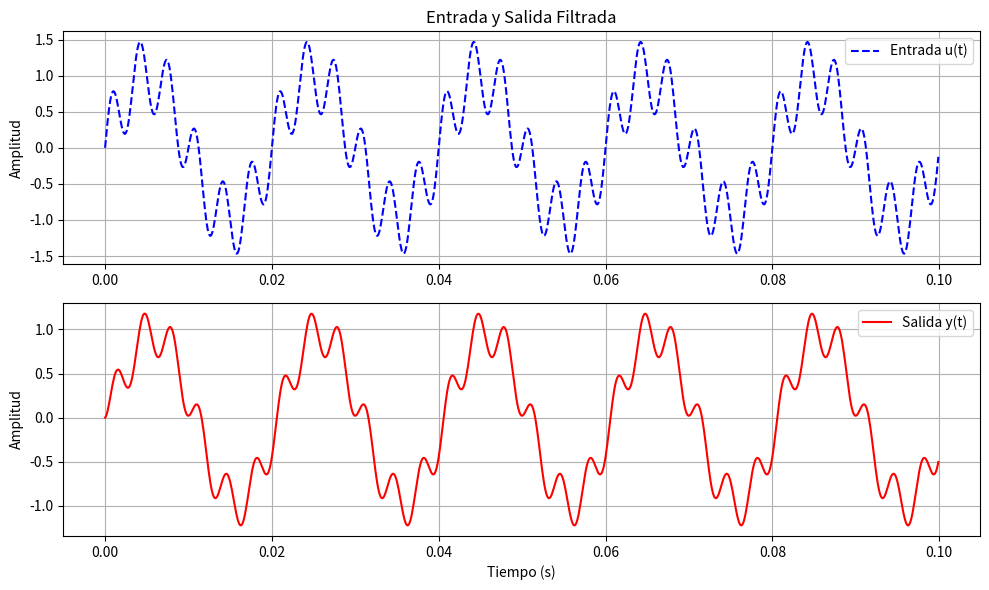
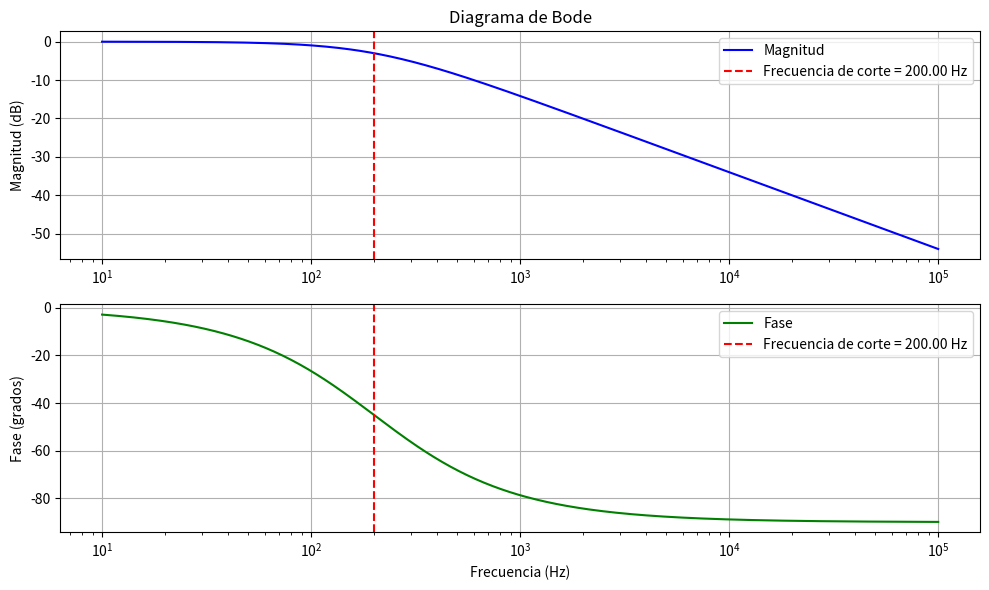

Python code for these plots, in order:
import numpy as np
import matplotlib.pyplot as plt
# Solicitar la frecuencia de corte al usuario
fc = 200  # Frecuencia de corte en Hz
# Calcular tau a partir de la frecuencia de corte
tau = 1 / (2 * np.pi * fc)
# Mostrar la frecuencia de corte calculada
print(f"Frecuencia de corte definida: {fc:.2f} Hz")
# Parámetros
yi = 0   # Condición inicial
ti = 0   # Tiempo inicial
tf = 0.1 # Tiempo final para mostrar varias ondas
h = 0.0001  # Paso de tiempo
# Definir la señal de entrada como una combinación de senoidales
u = lambda t: np.sin(2 * np.pi * 50 * t) + 0.5 * np.sin(2 * np.pi * 300 * t)
# Crear el vector de tiempo
t = np.arange(ti, tf, h)
# Inicializar el vector de salida
y = np.zeros_like(t)
# Resolución por diferencias finitas hacia atrás (Filtro pasa-bajas)
for i in range(1, len(t)):
    y[i] = (h * u(t[i]) + tau * y[i-1]) / (tau + h)
# Graficar la señal de entrada y la salida filtrada
plt.figure(figsize=(10, 6))
# Graficar la entrada u(t)
plt.subplot(2, 1, 1)
plt.plot(t, u(t), label='Entrada u(t)', linestyle='--', color='b')
plt.title('Entrada y Salida Filtrada')
plt.ylabel('Amplitud')
plt.legend()
plt.grid()
# Graficar la salida y(t)
plt.subplot(2, 1, 2)
plt.plot(t, y, label='Salida y(t)', color='r')
plt.xlabel('Tiempo (s)')
plt.ylabel('Amplitud')
plt.legend()
plt.grid()
plt.tight_layout()
plt.show()
# --- Diagrama de Bode ---
# Definir la frecuencia angular (en radianes/segundo)
frecuencias = np.logspace(1, 5, 500)  # Rango de frecuencias de 10 Hz a 100 kHz
omega = 2 * np.pi * frecuencias  # Convertir a radianes/segundo
# Función de transferencia en el dominio de la frecuencia para un filtro pasa-bajas
H = 1 / (1 + 1j * omega * tau)
# Magnitud en dB
magnitude_dB = 20 * np.log10(np.abs(H))
# Fase en grados
fase = np.angle(H, deg=True)
# Graficar el diagrama de Bode (magnitud y fase)
plt.figure(figsize=(10, 6))
# Gráfico de la magnitud (diagrama de Bode)
plt.subplot(2, 1, 1)
plt.semilogx(frecuencias, magnitude_dB, label='Magnitud', color='b')
plt.axvline(fc, color='r', linestyle='--', label=f'Frecuencia de corte = {fc:.2f} Hz')
plt.title('Diagrama de Bode')
plt.ylabel('Magnitud (dB)')
plt.grid(True)
plt.legend()
# Gráfico de la fase
plt.subplot(2, 1, 2)
plt.semilogx(frecuencias, fase, label='Fase', color='g')
plt.axvline(fc, color='r', linestyle='--', label=f'Frecuencia de corte = {fc:.2f} Hz')
plt.xlabel('Frecuencia (Hz)')
plt.ylabel('Fase (grados)')
plt.grid(True)
plt.legend()
plt.tight_layout()
plt.show()